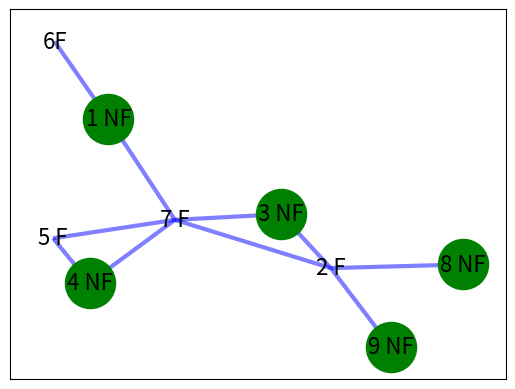

Write Python code to recreate this figure.
"""
Fraud detection using SNA
"""

import networkx as nx
import matplotlib.pyplot as plt


vertices = range(1, 10)

edges= [(7,2), (2,3), (7,4), (4,5), (7,3), (7,5), (1,6),(1,7), (2,8),(2,9)]


if __name__ == '__main__':
    graph = nx.Graph()
    graph.add_nodes_from(vertices)
    graph.add_edges_from(edges)
    positions = nx.spring_layout(graph)

    # Drawing the nodes with green color
    nx.draw_networkx_nodes(graph, positions, nodelist=[1, 4, 3, 8, 9], node_color='g', node_size=1300)

    # No need to repeat the above call
    labels = {1: '1 NF', 2: '2 F', 3: '3 NF', 4: '4 NF', 5: '5 F', 6: '6F', 7: '7 F', 8: '8 NF', 9: '9 NF'}
    nx.draw_networkx_labels(graph, positions, labels, font_size=16)

    # Drawing the edges
    nx.draw_networkx_edges(graph, positions, edges, width=3, alpha=0.5, edge_color='b')
    plt.show()
